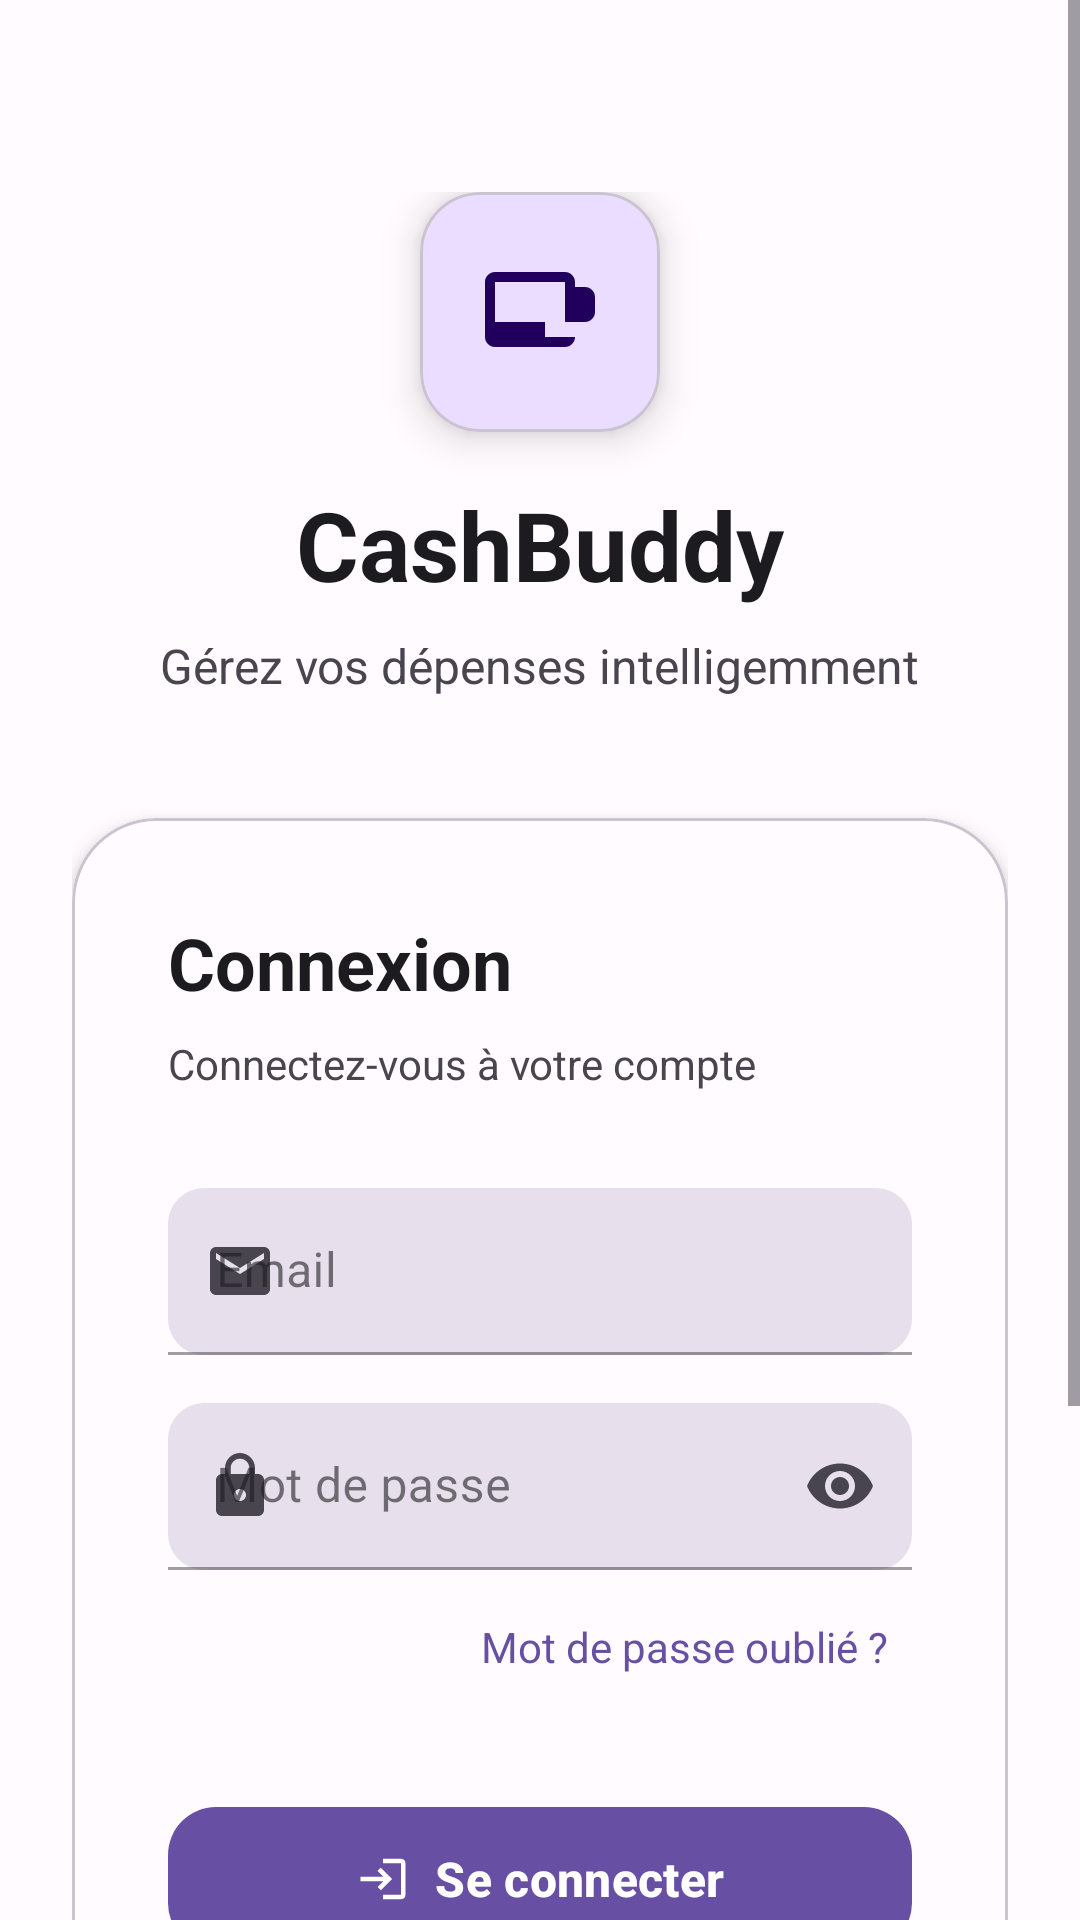

Here is an Android app screen rendered from its layout file. Give the layout XML and the strings, colors and styles it references.
<!-- AndroidManifest.xml: application theme Theme.CashBuddy -->
<!-- res/layout/activity_login.xml -->
<?xml version="1.0" encoding="utf-8"?>
<ScrollView xmlns:android="http://schemas.android.com/apk/res/android"
    xmlns:app="http://schemas.android.com/apk/res-auto"
    android:layout_width="match_parent"
    android:layout_height="match_parent"
    android:background="@color/background"
    android:fitsSystemWindows="true">

    <LinearLayout
        android:layout_width="match_parent"
        android:layout_height="wrap_content"
        android:orientation="vertical"
        android:padding="24dp">

        
        <LinearLayout
            android:layout_width="match_parent"
            android:layout_height="wrap_content"
            android:orientation="vertical"
            android:gravity="center"
            android:layout_marginTop="40dp"
            android:layout_marginBottom="40dp">

            
            <com.google.android.material.card.MaterialCardView
                android:layout_width="80dp"
                android:layout_height="80dp"
                app:cardCornerRadius="20dp"
                app:cardElevation="8dp"
                app:cardBackgroundColor="@color/primary_container"
                android:layout_marginBottom="16dp">

                <ImageView
                    android:layout_width="40dp"
                    android:layout_height="40dp"
                    android:src="@drawable/ic_wallet"
                    android:layout_gravity="center"
                    app:tint="@color/on_primary_container" />

            </com.google.android.material.card.MaterialCardView>

            <TextView
                android:layout_width="wrap_content"
                android:layout_height="wrap_content"
                android:text="CashBuddy"
                android:textSize="32sp"
                android:textStyle="bold"
                android:textColor="@color/on_background"
                android:layout_marginBottom="8dp" />

            <TextView
                android:layout_width="wrap_content"
                android:layout_height="wrap_content"
                android:text="Gérez vos dépenses intelligemment"
                android:textSize="16sp"
                android:textColor="@color/on_surface_variant" />

        </LinearLayout>

        
        <com.google.android.material.card.MaterialCardView
            android:layout_width="match_parent"
            android:layout_height="wrap_content"
            app:cardCornerRadius="28dp"
            app:cardElevation="4dp"
            app:cardBackgroundColor="@color/surface"
            android:layout_marginBottom="24dp">

            <LinearLayout
                android:layout_width="match_parent"
                android:layout_height="wrap_content"
                android:orientation="vertical"
                android:padding="32dp">

                <TextView
                    android:layout_width="wrap_content"
                    android:layout_height="wrap_content"
                    android:text="Connexion"
                    android:textSize="24sp"
                    android:textStyle="bold"
                    android:textColor="@color/on_surface"
                    android:layout_marginBottom="8dp" />

                <TextView
                    android:layout_width="wrap_content"
                    android:layout_height="wrap_content"
                    android:text="Connectez-vous à votre compte"
                    android:textSize="14sp"
                    android:textColor="@color/on_surface_variant"
                    android:layout_marginBottom="32dp" />

                
                <com.google.android.material.textfield.TextInputLayout
                    android:layout_width="match_parent"
                    android:layout_height="wrap_content"
                    android:layout_marginBottom="16dp"
                    app:boxBackgroundColor="@color/surface_variant"
                    app:boxCornerRadiusTopStart="12dp"
                    app:boxCornerRadiusTopEnd="12dp"
                    app:boxCornerRadiusBottomStart="12dp"
                    app:boxCornerRadiusBottomEnd="12dp"
                    app:startIconDrawable="@drawable/ic_email"
                    app:startIconTint="@color/on_surface_variant"
                    style="@style/Widget.MaterialComponents.TextInputLayout.FilledBox">

                    <com.google.android.material.textfield.TextInputEditText
                        android:id="@+id/email"
                        android:layout_width="match_parent"
                        android:layout_height="wrap_content"
                        android:hint="Email"
                        android:inputType="textEmailAddress"
                        android:textColor="@color/on_surface"
                        android:textColorHint="@color/on_surface_variant" />

                </com.google.android.material.textfield.TextInputLayout>

                
                <com.google.android.material.textfield.TextInputLayout
                    android:layout_width="match_parent"
                    android:layout_height="wrap_content"
                    android:layout_marginBottom="8dp"
                    app:boxBackgroundColor="@color/surface_variant"
                    app:boxCornerRadiusTopStart="12dp"
                    app:boxCornerRadiusTopEnd="12dp"
                    app:boxCornerRadiusBottomStart="12dp"
                    app:boxCornerRadiusBottomEnd="12dp"
                    app:startIconDrawable="@drawable/ic_password"
                    app:startIconTint="@color/on_surface_variant"
                    app:endIconMode="password_toggle"
                    app:endIconTint="@color/on_surface_variant"
                    style="@style/Widget.MaterialComponents.TextInputLayout.FilledBox">

                    <com.google.android.material.textfield.TextInputEditText
                        android:id="@+id/password"
                        android:layout_width="match_parent"
                        android:layout_height="wrap_content"
                        android:hint="Mot de passe"
                        android:inputType="textPassword"
                        android:textColor="@color/on_surface"
                        android:textColorHint="@color/on_surface_variant" />

                </com.google.android.material.textfield.TextInputLayout>

                
                <TextView
                    android:layout_width="wrap_content"
                    android:layout_height="wrap_content"
                    android:text="Mot de passe oublié ?"
                    android:textColor="@color/primary"
                    android:textSize="14sp"
                    android:layout_gravity="end"
                    android:layout_marginBottom="32dp"
                    android:padding="8dp" />

                
                <com.google.android.material.button.MaterialButton
                    android:id="@+id/loginBtn"
                    android:layout_width="match_parent"
                    android:layout_height="56dp"
                    android:text="Se connecter"
                    android:textSize="16sp"
                    android:textStyle="bold"
                    app:cornerRadius="16dp"
                    app:icon="@drawable/ic_login"
                    app:iconGravity="textStart"
                    app:iconPadding="8dp"
                    app:iconTint="@color/on_primary"
                    android:layout_marginBottom="24dp" />

                
                <RelativeLayout
                    android:layout_width="match_parent"
                    android:layout_height="wrap_content"
                    android:layout_marginBottom="24dp">

                    <View
                        android:layout_width="match_parent"
                        android:layout_height="1dp"
                        android:background="@color/outline_variant"
                        android:layout_centerVertical="true" />

                    <TextView
                        android:layout_width="wrap_content"
                        android:layout_height="wrap_content"
                        android:text="Ou"
                        android:textColor="@color/on_surface_variant"
                        android:textSize="14sp"
                        android:paddingStart="16dp"
                        android:paddingEnd="16dp"
                        android:background="@color/surface"
                        android:layout_centerInParent="true" />

                </RelativeLayout>

                
                <com.google.android.material.button.MaterialButton
                    android:id="@+id/registerBtn"
                    android:layout_width="match_parent"
                    android:layout_height="56dp"
                    android:text="Créer un compte"
                    android:textSize="16sp"
                    app:cornerRadius="16dp"
                    app:strokeColor="@color/primary"
                    app:strokeWidth="1dp"
                    app:backgroundTint="@android:color/transparent"
                    android:textColor="@color/primary"
                    app:icon="@drawable/ic_person_add"
                    app:iconGravity="textStart"
                    app:iconPadding="8dp"
                    app:iconTint="@color/primary" />

            </LinearLayout>

        </com.google.android.material.card.MaterialCardView>

        
        <TextView
            android:layout_width="wrap_content"
            android:layout_height="wrap_content"
            android:text="© 2024 CashBuddy. Tous droits réservés."
            android:textSize="12sp"
            android:textColor="@color/on_surface_variant"
            android:layout_gravity="center" />

    </LinearLayout>

</ScrollView>
<!-- resources referenced by this layout -->
<resources>
  <color name="background">#FFFBFE</color>
  <color name="on_background">#1C1B1F</color>
  <color name="on_primary">#FFFFFF</color>
  <color name="on_primary_container">#21005D</color>
  <color name="on_surface">#1C1B1F</color>
  <color name="on_surface_variant">#49454F</color>
  <color name="outline_variant">#C4C7C5</color>
  <color name="primary">#6750A4</color>
  <color name="primary_container">#EADDFF</color>
  <color name="surface">#FFFBFE</color>
  <color name="surface_variant">#E7E0EC</color>
  <!-- drawable ic_email (drawable) -->
  <vector xmlns:android="http://schemas.android.com/apk/res/android"
      android:width="24dp"
      android:height="24dp"
      android:viewportWidth="24"
      android:viewportHeight="24">
      <path
          android:fillColor="@color/on_surface_variant"
          android:pathData="M20,4L4,4c-1.1,0 -1.99,0.9 -1.99,2L2,18c0,1.1 0.9,2 2,2h16c1.1,0 2,-0.9 2,-2L22,6c0,-1.1 -0.9,-2 -2,-2zM20,8l-8,5 -8,-5L4,6l8,5 8,-5v2z"/>
  </vector>
  <!-- drawable ic_login (drawable) -->
  <vector xmlns:android="http://schemas.android.com/apk/res/android"
      android:width="24dp"
      android:height="24dp"
      android:viewportWidth="24"
      android:viewportHeight="24">
      <path
          android:fillColor="@color/on_primary"
          android:pathData="M11,7L9.6,8.4l2.6,2.6L2,11v2h10.2l-2.6,2.6L11,17l5,-5 -5,-5zM20,19h-8v2h8c1.1,0 2,-0.9 2,-2L22,5c0,-1.1 -0.9,-2 -2,-2h-8v2h8v14z"/>
  </vector>
  <!-- drawable ic_password (drawable) -->
  <vector xmlns:android="http://schemas.android.com/apk/res/android"
      android:width="24dp"
      android:height="24dp"
      android:viewportWidth="24"
      android:viewportHeight="24">
      <path
          android:fillColor="@color/on_surface_variant"
          android:pathData="M18,8h-1L17,6c0,-2.76 -2.24,-5 -5,-5S7,3.24 7,6v2L6,8c-1.1,0 -2,0.9 -2,2v10c0,1.1 0.9,2 2,2h12c1.1,0 2,-0.9 2,-2L20,10c0,-1.1 -0.9,-2 -2,-2zM12,17c-1.1,0 -2,-0.9 -2,-2s0.9,-2 2,-2 2,0.9 2,2 -0.9,2 -2,2zM15.1,8L8.9,8L8.9,6c0,-1.71 1.39,-3.1 3.1,-3.1 1.71,0 3.1,1.39 3.1,3.1v2z"/>
  </vector>
  <!-- drawable ic_person_add (drawable) -->
  <vector xmlns:android="http://schemas.android.com/apk/res/android"
      android:width="24dp"
      android:height="24dp"
      android:viewportWidth="24"
      android:viewportHeight="24">
      <path
          android:fillColor="@color/primary"
          android:pathData="M15,12c2.2,0 4,-1.8 4,-4s-1.8,-4 -4,-4 -4,1.8 -4,4 1.8,4 4,4zM6,10v2L3,12v3h-2v-3h-2v-2h2L1,7v-2h2v2h2v2zM15,14c-2.7,0 -8,1.3 -8,4v2h16v-2c0,-2.7 -5.3,-4 -8,-4z"/>
  </vector>
  <!-- drawable ic_wallet (drawable) -->
  <vector xmlns:android="http://schemas.android.com/apk/res/android"
      android:width="24dp"
      android:height="24dp"
      android:viewportWidth="24"
      android:viewportHeight="24">
      <path
          android:fillColor="@color/on_primary_container"
          android:pathData="M19,14L19,6c0,-1.1 -0.9,-2 -2,-2L3,4c-1.1,0 -2,0.9 -2,2v11c0,1.1 0.9,2 2,2h14c1.1,0 2,-0.9 2,-2v-3h2c1.1,0 2,-0.9 2,-2v-3c0,-1.1 -0.9,-2 -2,-2h-2zM3,14L3,6h14v8L3,14zM19,14v3h-6v-3h6z"/>
  </vector>
  <style name="Theme.CashBuddy" parent="Theme.Material3.DayNight.NoActionBar">
          
          <item name="colorPrimary">@color/primary</item>
          <item name="colorPrimaryContainer">@color/primary_container</item>
          <item name="colorOnPrimary">@color/on_primary</item>
          
          <item name="colorSecondary">@color/secondary</item>
          <item name="colorSecondaryContainer">@color/secondary_container</item>
          <item name="colorOnSecondary">@color/on_secondary</item>
          
          <item name="android:statusBarColor">?attr/colorPrimaryVariant</item>
          
      </style>
  <color name="secondary">#625B71</color>
  <color name="secondary_container">#E8DEF8</color>
  <color name="on_secondary">#FFFFFF</color>
</resources>
